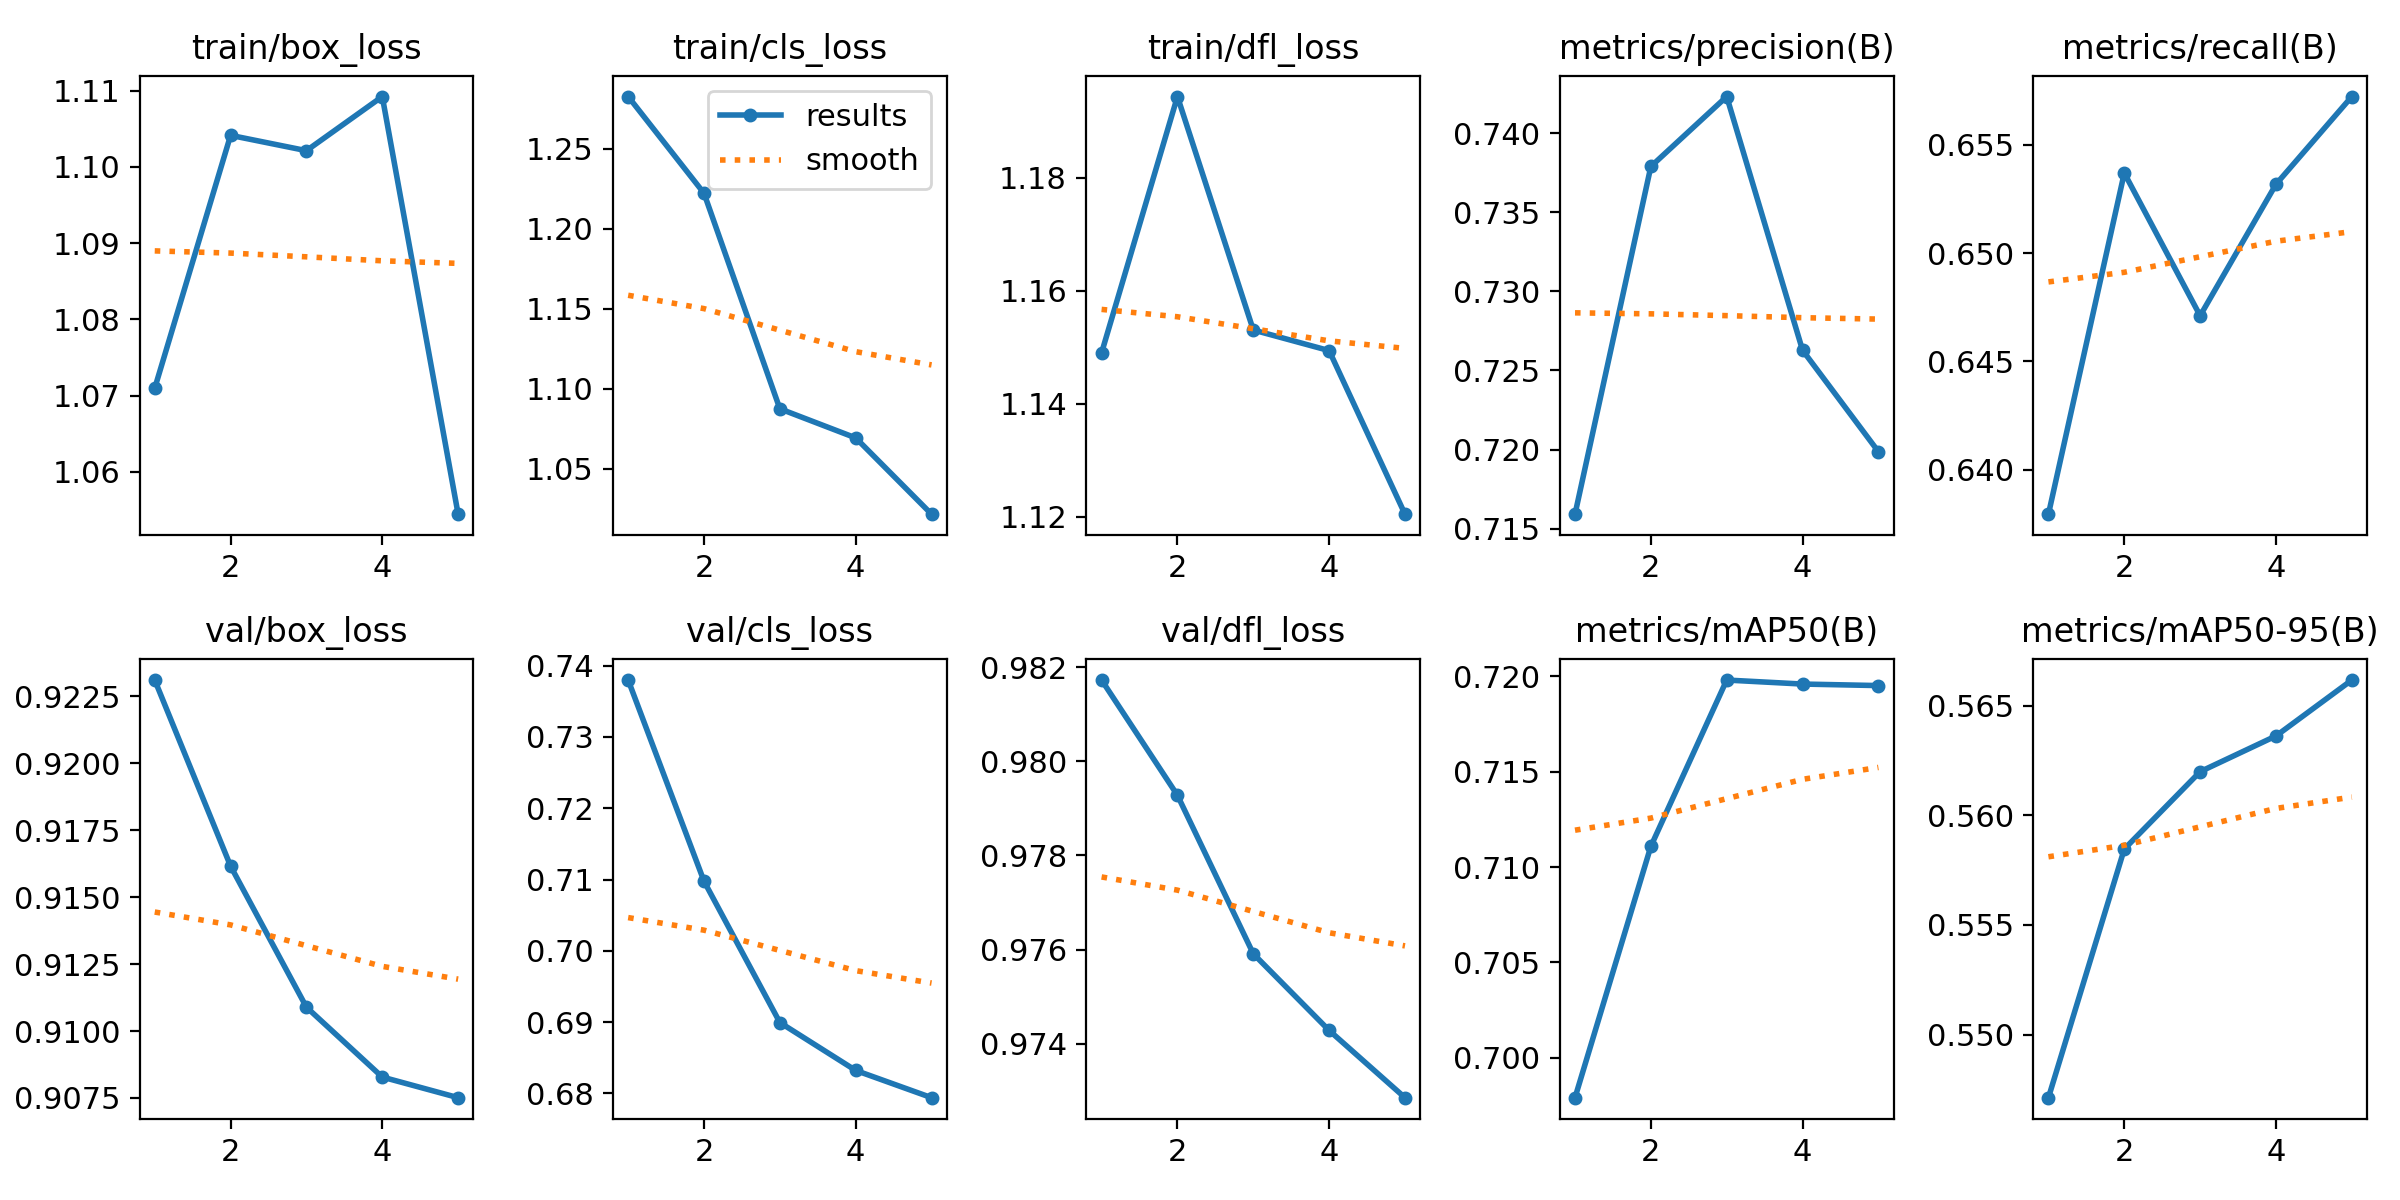

Data behind this chart, as committed beside it:
epoch, time, train/box_loss, train/cls_loss, train/dfl_loss, metrics/precision(B), metrics/recall(B), metrics/mAP50(B), metrics/mAP50-95(B), val/box_loss, val/cls_loss, val/dfl_loss, lr/pg0, lr/pg1, lr/pg2
1, 2.326, 1.071, 1.283, 1.149, 0.7159, 0.638, 0.6979, 0.5471, 0.9231, 0.738, 0.9817, 7.14e-06, 7.14e-06, 7.14e-06
2, 4.419, 1.104, 1.222, 1.194, 0.7379, 0.6537, 0.7111, 0.5585, 0.9162, 0.7098, 0.9793, 1.24069e-05, 1.24069e-05, 1.24069e-05
3, 6.525, 1.102, 1.087, 1.153, 0.7423, 0.6471, 0.7198, 0.562, 0.9109, 0.6899, 0.9759, 1.43752e-05, 1.43752e-05, 1.43752e-05
4, 8.573, 1.109, 1.069, 1.149, 0.7263, 0.6532, 0.7196, 0.5636, 0.9083, 0.6832, 0.9743, 1.30448e-05, 1.30448e-05, 1.30448e-05
5, 10.59, 1.054, 1.022, 1.12, 0.7199, 0.6572, 0.7195, 0.5662, 0.9075, 0.6794, 0.9728, 8.41568e-06, 8.41568e-06, 8.41568e-06
